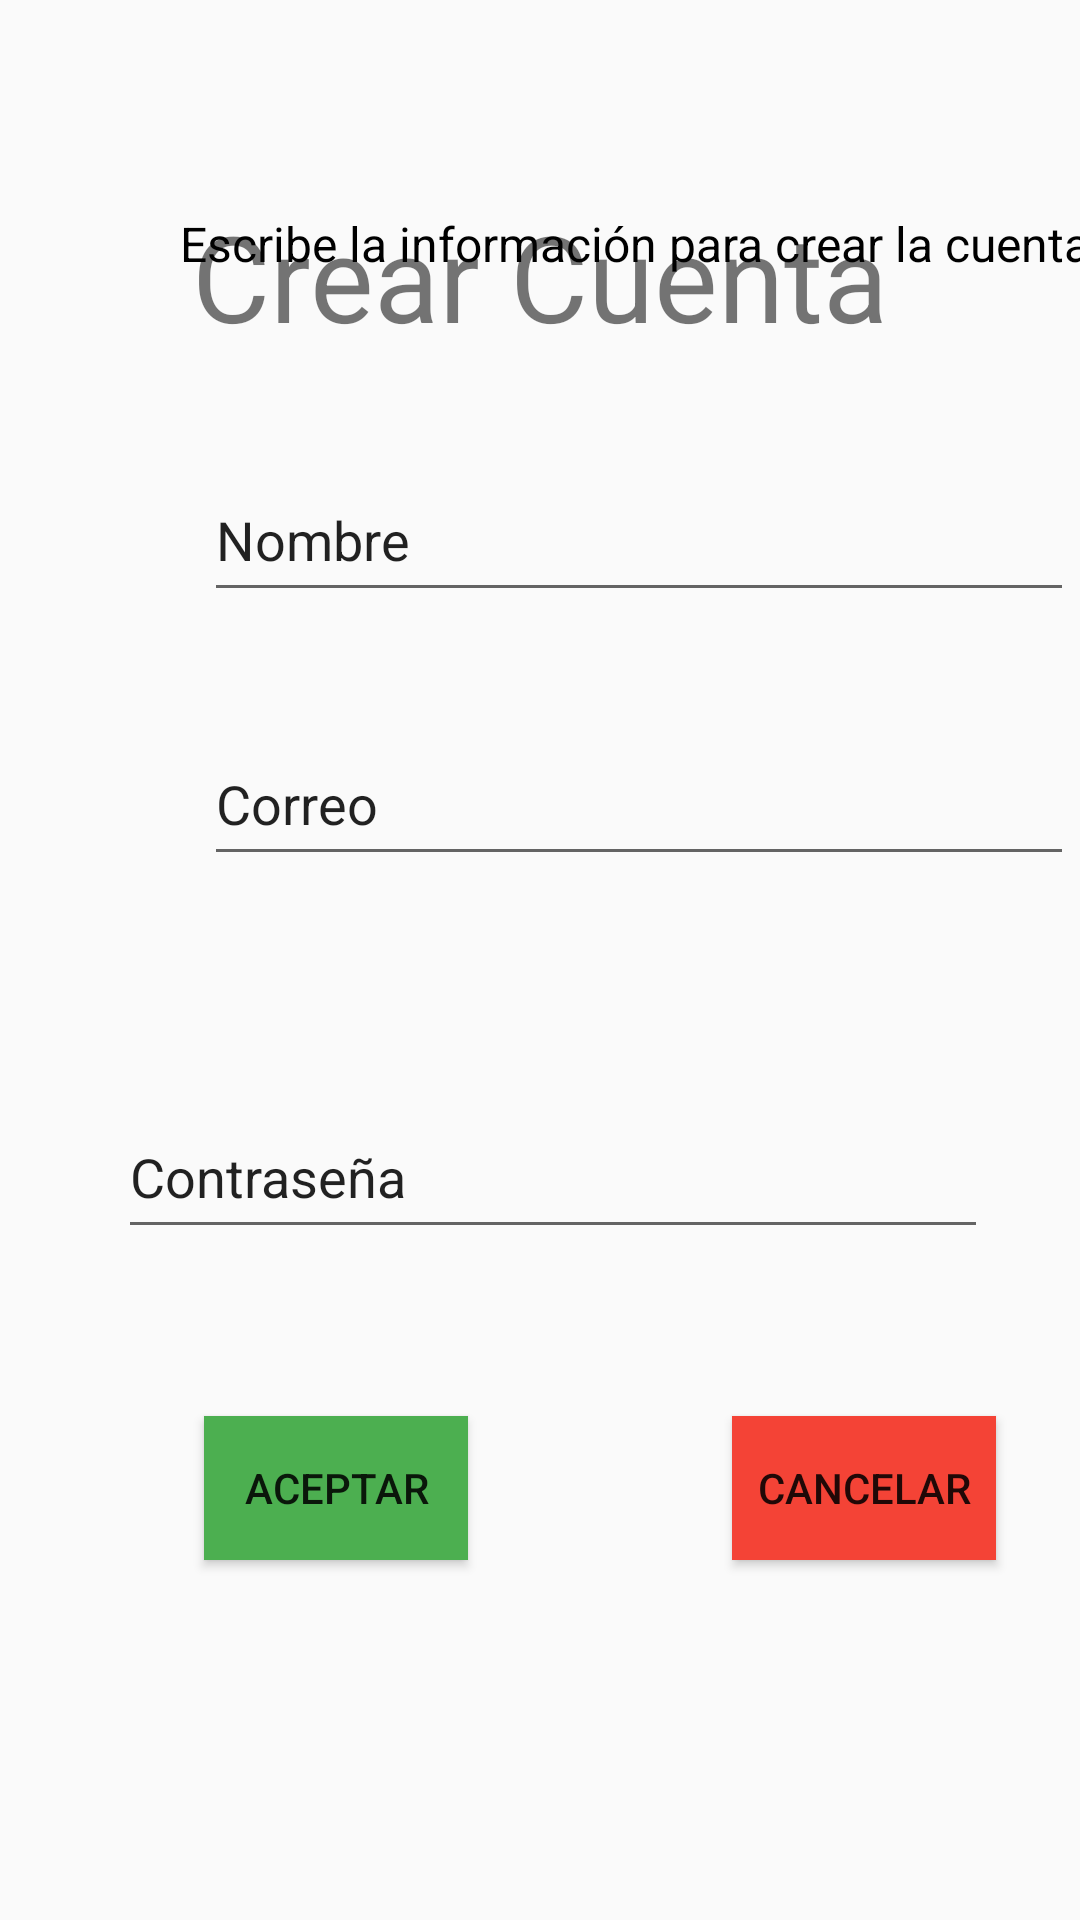

Android layout source for this screen:
<!-- AndroidManifest.xml: application theme AppTheme -->
<!-- res/layout/activity_registrarse.xml -->
<?xml version="1.0" encoding="utf-8"?>
<androidx.constraintlayout.widget.ConstraintLayout
    xmlns:android="http://schemas.android.com/apk/res/android"
    xmlns:app="http://schemas.android.com/apk/res-auto"
    xmlns:tools="http://schemas.android.com/tools"
    android:layout_width="match_parent"
    android:layout_height="match_parent"
    tools:context="imagen.emm.cibo.Registrarse">

    <TextView
        android:id="@+id/id_text_ModificarCuenta"
        android:layout_width="wrap_content"
        android:layout_height="50dp"
        android:text="@string/crear_cuenta"
        android:textSize="40sp"
        app:layout_constraintBottom_toBottomOf="parent"
        app:layout_constraintLeft_toLeftOf="parent"
        app:layout_constraintRight_toRightOf="parent"
        app:layout_constraintTop_toTopOf="parent"
        app:layout_constraintVertical_bias="0.111" />

    <EditText
        android:id="@+id/edit_Contrasena"
        android:layout_width="290dp"
        android:layout_height="51dp"
        android:autofillHints=""
        android:ems="10"
        android:inputType="textPersonName"
        android:labelFor="@id/edit_Contrasena"
        android:text="@string/contrasena"
        app:layout_constraintBottom_toBottomOf="parent"
        app:layout_constraintHorizontal_bias="0.561"
        app:layout_constraintLeft_toLeftOf="parent"
        app:layout_constraintRight_toRightOf="parent"
        app:layout_constraintTop_toTopOf="parent"
        app:layout_constraintVertical_bias="0.62"
        tools:targetApi="o" />

    <TextView
        android:id="@+id/text_instruccion"
        android:layout_width="wrap_content"
        android:layout_height="wrap_content"
        android:layout_marginLeft="60dp"
        android:layout_marginBottom="548dp"
        android:text="@string/escribe_la_informaci_n_para_crear_la_cuenta"
        android:textColor="#000000"
        android:textSize="16sp"
        app:layout_constraintBottom_toBottomOf="parent"
        app:layout_constraintLeft_toLeftOf="parent" />

    <EditText
        android:id="@+id/edit_NombreN"
        android:layout_width="290dp"
        android:layout_height="51dp"
        android:layout_marginStart="68dp"
        android:layout_marginBottom="436dp"
        android:autofillHints=""
        android:ems="10"
        android:inputType=""
        android:labelFor="@id/edit_CorreoN"
        android:text="@string/nombre"
        app:layout_constraintBottom_toBottomOf="parent"
        app:layout_constraintLeft_toLeftOf="parent" />

    <EditText
        android:id="@+id/edit_CorreoN"
        android:layout_width="290dp"
        android:layout_height="51dp"
        android:layout_marginLeft="68dp"
        android:layout_marginBottom="348dp"
        android:ems="10"
        android:inputType="textPersonName"
        android:text="@string/correo"
        app:layout_constraintBottom_toBottomOf="parent"
        app:layout_constraintLeft_toLeftOf="parent" />

    <Button
        android:id="@+id/btn_Aceptar"
        android:layout_width="wrap_content"
        android:layout_height="wrap_content"
        android:layout_marginLeft="68dp"
        android:layout_marginBottom="120dp"
        android:background="#4CAF50"
        android:text="@string/aceptar"
        app:layout_constraintBottom_toBottomOf="parent"
        app:layout_constraintLeft_toLeftOf="parent" />

    <Button
        android:id="@+id/btn_Cancelar"
        android:layout_width="wrap_content"
        android:layout_height="wrap_content"
        android:layout_marginLeft="244dp"
        android:layout_marginBottom="120dp"
        android:background="#F44336"
        android:text="@string/cancelar"
        app:layout_constraintBottom_toBottomOf="parent"
        app:layout_constraintLeft_toLeftOf="parent" />

    <ProgressBar
        android:id="@+id/proceso"
        android:layout_width="wrap_content"
        android:layout_height="wrap_content"
        app:layout_constraintBottom_toBottomOf="parent"
        app:layout_constraintLeft_toLeftOf="parent"
        android:visibility="gone"   />


</androidx.constraintlayout.widget.ConstraintLayout>
<!-- resources referenced by this layout -->
<resources>
  <string name="aceptar">aceptar</string>
  <string name="cancelar">cancelar</string>
  <string name="contrasena">Contraseña</string>
  <string name="correo">Correo</string>
  <string name="crear_cuenta">Crear Cuenta</string>
  <string name="escribe_la_informaci_n_para_crear_la_cuenta">Escribe la información para crear la cuenta:</string>
  <string name="nombre">Nombre</string>
  <style parent="Theme.AppCompat.Light.DarkActionBar" name="AppTheme">
  
      
  
  
      <item name="colorPrimary">@color/colorPrimary</item>
  
      <item name="colorPrimaryDark">@color/colorPrimaryDark</item>
  
      <item name="colorAccent">@color/colorAccent</item>
  
  </style>
  <color name="colorPrimary">#FAC55C</color>
  <color name="colorPrimaryDark">#CC3B09</color>
  <color name="colorAccent">#D88C1B</color>
</resources>
